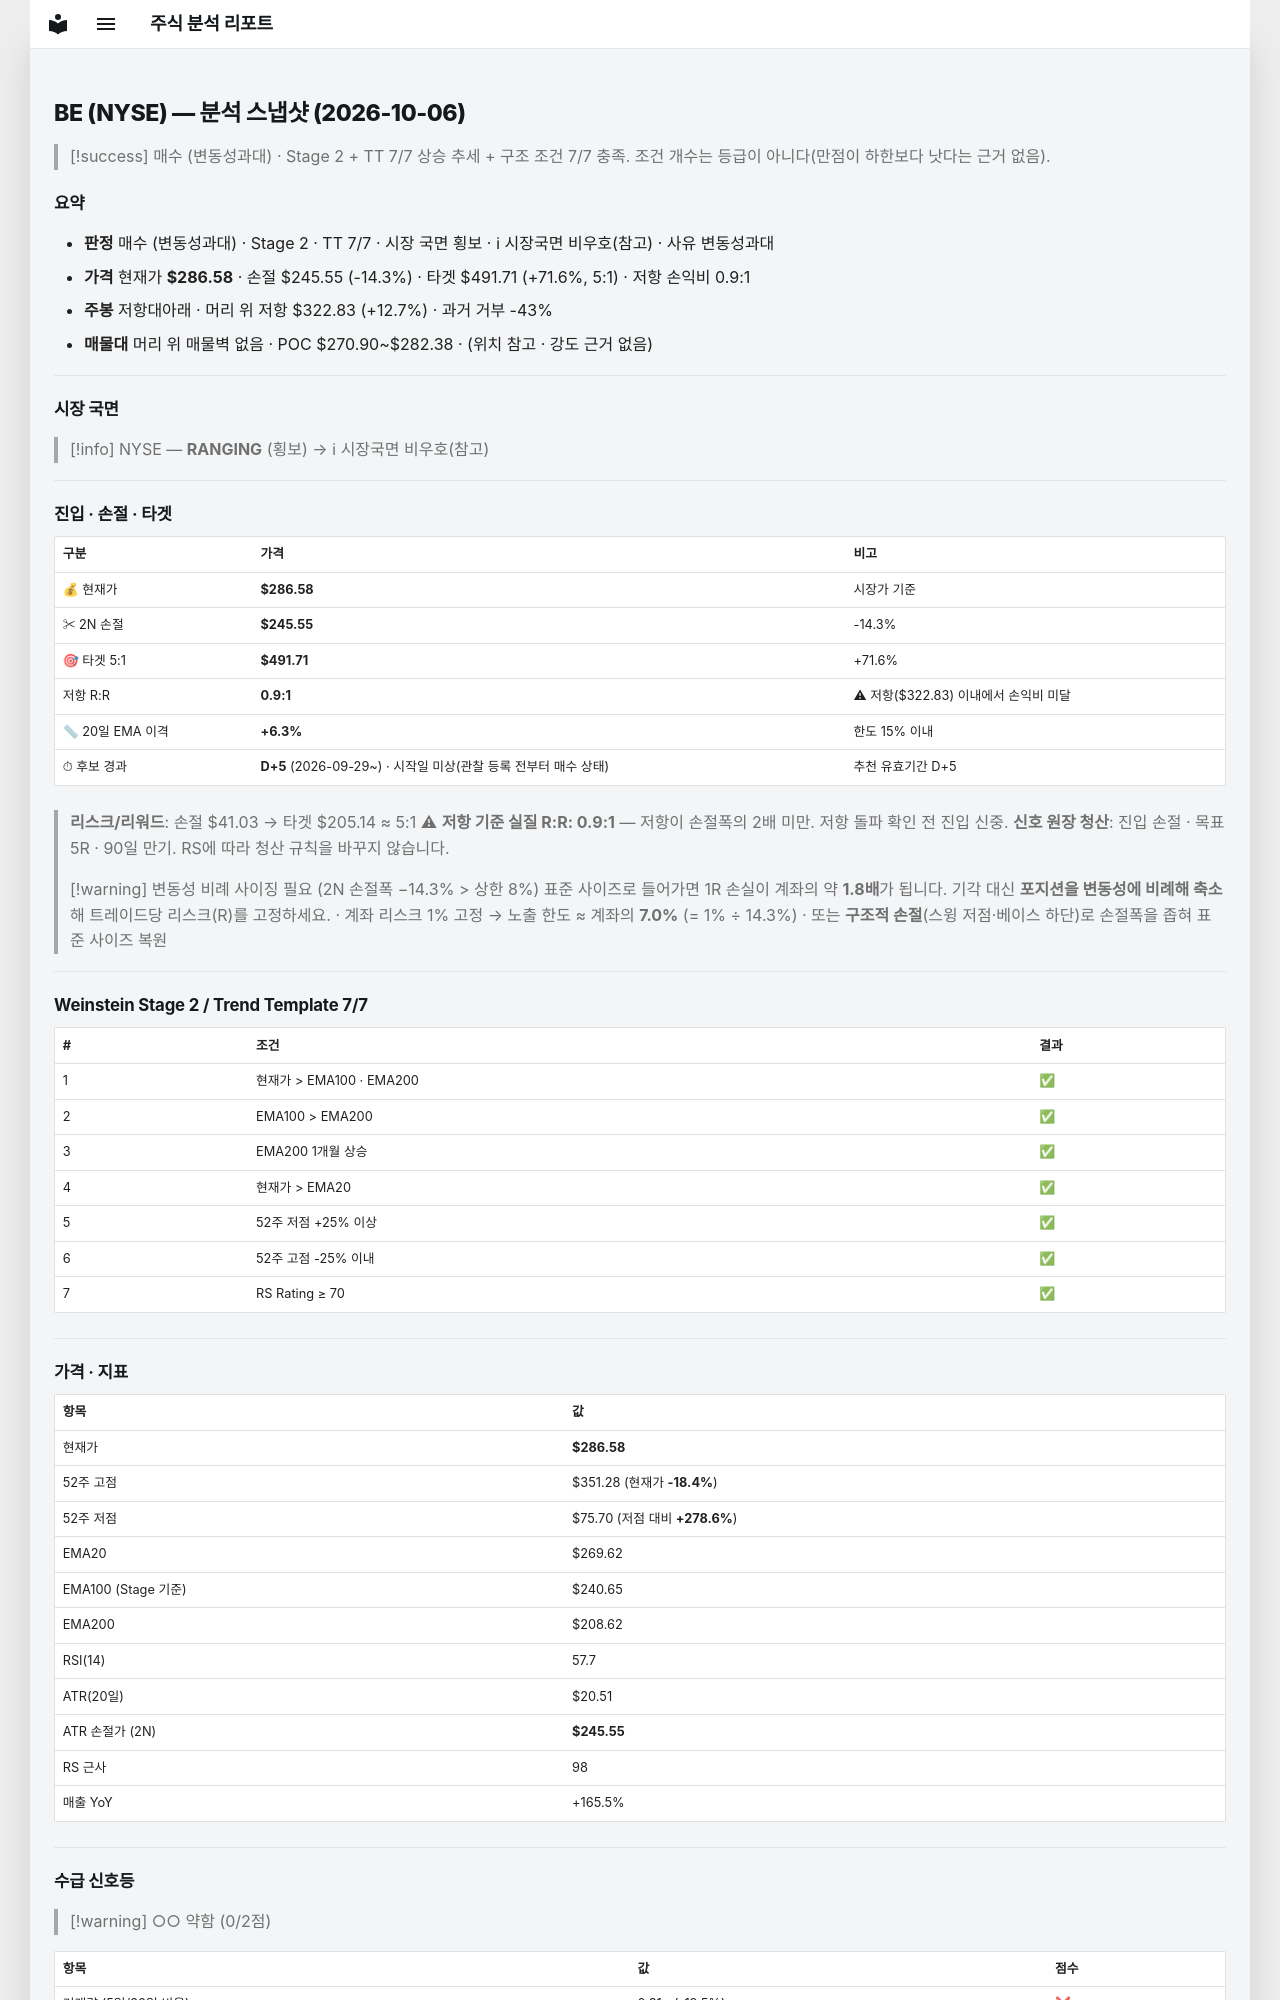

repository: soloandco/stock-reports · page: snapshots/BE-2026-10-06/index.html · generator: mkdocs

---
type: analysis-snapshot
title: BE 분석 스냅샷
ticker: BE
market: NYSE
created: 2026-10-06
updated: 2026-10-06
bar-date: 2026-10-05
verdict: 매수관찰
verdict-reason: 변동성과대
real-rr: 0.88
sma50-gap-pct: 6.3
candidate-days: 5
candidate-since: 2026-09-29
candidate-start-unknown: true
weekly-position: 저항대아래
weekly-overhead-price: 322.83
weekly-overhead-pct: 12.7
stage: 2
trend-template-score: 7
tt-max: 7
ma-set: ema-20-100-200
price: 286.57501220703125
stop-price: 245.54754361820147
market-regime: RANGING
supply-demand-score: 0/2
supply-demand-label: 약함
status: tracking
tags:
  - stock-agent
  - watchlist
  - BE
  - analysis
related:
  - "[[analysis-template]]"
---

# BE (NYSE) — 분석 스냅샷 (2026-10-06)

> [!success] 매수 (변동성과대) · Stage 2 + TT 7/7
> 상승 추세 + 구조 조건 7/7 충족. 조건 개수는 등급이 아니다(만점이 하한보다 낫다는 근거 없음).

## 요약

- **판정** 매수 (변동성과대) · Stage 2 · TT 7/7 · 시장 국면 횡보 · ℹ 시장국면 비우호(참고) · 사유 변동성과대
- **가격** 현재가 **$286.58** · 손절 $245.55 (-14.3%) · 타겟 $491.71 (+71.6%, 5:1) · 저항 손익비 0.9:1
- **주봉** 저항대아래 · 머리 위 저항 $322.83 (+12.7%) · 과거 거부 -43%
- **매물대** 머리 위 매물벽 없음 · POC $270.90~$282.38 · (위치 참고 · 강도 근거 없음)

---

## 시장 국면

> [!info] NYSE — **RANGING** (횡보) → ℹ 시장국면 비우호(참고)

---

## 진입 · 손절 · 타겟

| 구분 | 가격 | 비고 |
|------|------|------|
| 💰 현재가 | **$286.58** | 시장가 기준 |
| ✂ 2N 손절 | **$245.55** | -14.3% |
| 🎯 타겟 5:1 | **$491.71** | +71.6% |
| 저항 R:R | **0.9:1** | ⚠ 저항($322.83) 이내에서 손익비 미달 |
| 📏 20일 EMA 이격 | **+6.3%** | 한도 15% 이내 |
| ⏱ 후보 경과 | **D+5** (2026-09-29~) · 시작일 미상(관찰 등록 전부터 매수 상태) | 추천 유효기간 D+5 |

> **리스크/리워드**: 손절 $41.03 → 타겟 $205.14 ≈ 5:1
> ⚠ **저항 기준 실질 R:R: 0.9:1** — 저항이 손절폭의 2배 미만. 저항 돌파 확인 전 진입 신중.
> **신호 원장 청산**: 진입 손절 · 목표 5R · 90일 만기. RS에 따라 청산 규칙을 바꾸지 않습니다.

> [!warning] 변동성 비례 사이징 필요 (2N 손절폭 −14.3% > 상한 8%)
> 표준 사이즈로 들어가면 1R 손실이 계좌의 약 **1.8배**가 됩니다. 기각 대신 **포지션을 변동성에 비례해 축소**해 트레이드당 리스크(R)를 고정하세요.
> · 계좌 리스크 1% 고정 → 노출 한도 ≈ 계좌의 **7.0%** (= 1% ÷ 14.3%)
> · 또는 **구조적 손절**(스윙 저점·베이스 하단)로 손절폭을 좁혀 표준 사이즈 복원

---

## Weinstein Stage 2 / Trend Template 7/7

| # | 조건 | 결과 |
|---|------|------|
| 1 | 현재가 > EMA100 · EMA200 | ✅ |
| 2 | EMA100 > EMA200 | ✅ |
| 3 | EMA200 1개월 상승 | ✅ |
| 4 | 현재가 > EMA20 | ✅ |
| 5 | 52주 저점 +25% 이상 | ✅ |
| 6 | 52주 고점 -25% 이내 | ✅ |
| 7 | RS Rating ≥ 70 | ✅ |

---

## 가격 · 지표

| 항목 | 값 |
|------|---|
| 현재가 | **$286.58** |
| 52주 고점 | $351.28 (현재가 **-18.4%**) |
| 52주 저점 | $75.70 (저점 대비 **+278.6%**) |
| EMA20 | $269.62 |
| EMA100 (Stage 기준) | $240.65 |
| EMA200 | $208.62 |
| RSI(14) | 57.7 |
| ATR(20일) | $20.51 |
| ATR 손절가 (2N) | **$245.55** |
| RS 근사 | 98 |
| 매출 YoY | +165.5% |

---
## 수급 신호등

> [!warning] ○○ 약함 (0/2점)

| 항목 | 값 | 점수 |
|------|------|------|
| 거래량 (5일/20일 비율) | 0.81× (-19.5%) | ❌ |
| OBV 20일 추세 | ↓ 하락 | ❌ |

> **판독법**: 거래량이 20일 평균보다 20% 이상 많고 OBV(온밸런스볼륨)가 상승 중이면 매집 수급이 강한 것으로 판단합니다.

---
